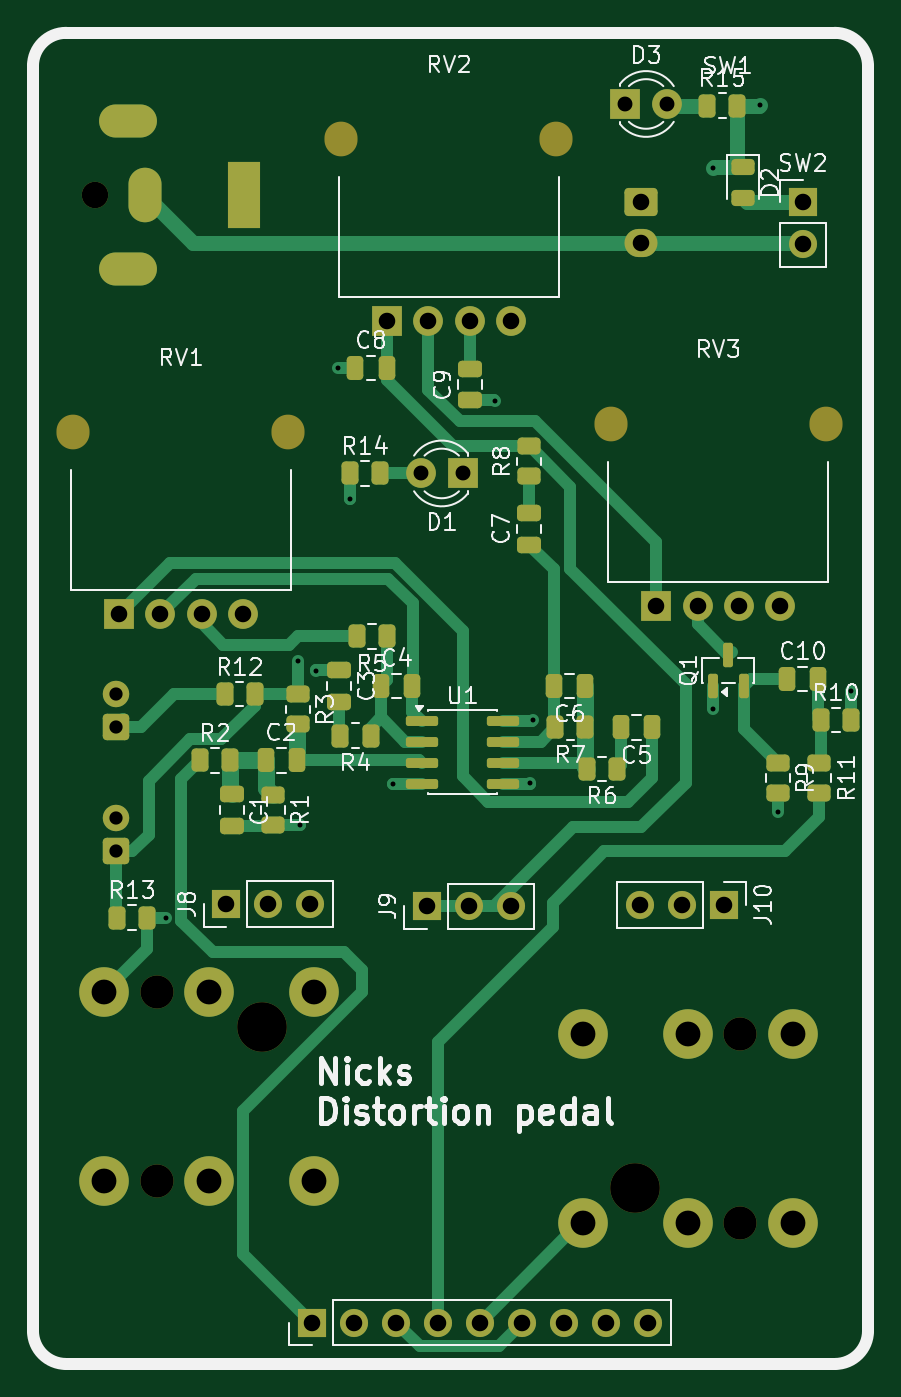
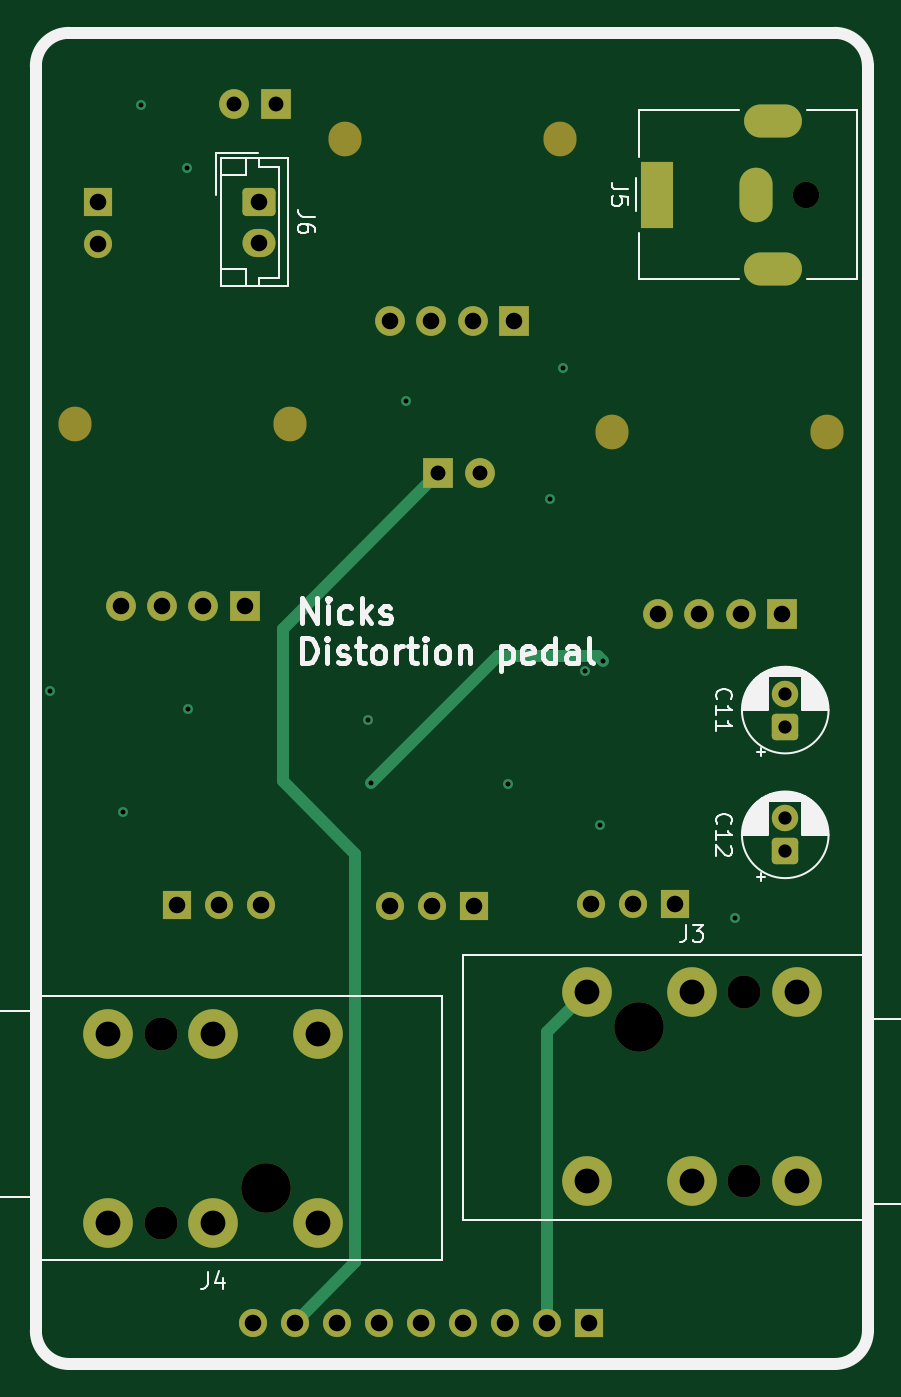
Circuit board: 13 layer files. Board 50.5 x 80.5 mm.
- bottom_copper: Nicks Distortion Pedal-B_Cu.gbr (6791 bytes)
- bottom_mask: Nicks Distortion Pedal-B_Mask.gbr (3858 bytes)
- paste: Nicks Distortion Pedal-B_Paste.gbr (509 bytes)
- bottom_silk: Nicks Distortion Pedal-B_Silkscreen.gbr (30593 bytes)
- outline: Nicks Distortion Pedal-Edge_Cuts.gbr (895 bytes)
- top_copper: Nicks Distortion Pedal-F_Cu.gbr (20769 bytes)
- top_mask: Nicks Distortion Pedal-F_Mask.gbr (7206 bytes)
- paste: Nicks Distortion Pedal-F_Paste.gbr (4397 bytes)
- top_silk: Nicks Distortion Pedal-F_Silkscreen.gbr (67608 bytes)
- inner_copper: Nicks Distortion Pedal-In1_Cu.gbr (129184 bytes)
- inner_copper: Nicks Distortion Pedal-In2_Cu.gbr (126285 bytes)
- drill: Nicks Distortion Pedal-NPTH.drl (903 bytes)
- drill: Nicks Distortion Pedal-PTH.drl (1821 bytes)

=== bottom_copper: Nicks Distortion Pedal-B_Cu.gbr (6791 bytes, source omitted) ===
=== bottom_mask: Nicks Distortion Pedal-B_Mask.gbr ===
%TF.GenerationSoftware,KiCad,Pcbnew,10.0.8-10.0.8~ubuntu26.04.1*%
%TF.CreationDate,2026-11-20T20:20:55-05:00*%
%TF.ProjectId,Nicks Distortion Pedal,4e69636b-7320-4446-9973-746f7274696f,rev?*%
%TF.SameCoordinates,Original*%
%TF.FileFunction,Soldermask,Bot*%
%TF.FilePolarity,Negative*%
%FSLAX46Y46*%
G04 Gerber Fmt 4.6, Leading zero omitted, Abs format (unit mm)*
G04 Created by KiCad (PCBNEW 10.0.8-10.0.8~ubuntu26.04.1) date 2026-11-20 20:20:55*
%MOMM*%
%LPD*%
G01*
G04 APERTURE LIST*
G04 Aperture macros list*
%AMRoundRect*
0 Rectangle with rounded corners*
0 $1 Rounding radius*
0 $2 $3 $4 $5 $6 $7 $8 $9 X,Y pos of 4 corners*
0 Add a 4 corners polygon primitive as box body*
4,1,4,$2,$3,$4,$5,$6,$7,$8,$9,$2,$3,0*
0 Add four circle primitives for the rounded corners*
1,1,$1+$1,$2,$3*
1,1,$1+$1,$4,$5*
1,1,$1+$1,$6,$7*
1,1,$1+$1,$8,$9*
0 Add four rect primitives between the rounded corners*
20,1,$1+$1,$2,$3,$4,$5,0*
20,1,$1+$1,$4,$5,$6,$7,0*
20,1,$1+$1,$6,$7,$8,$9,0*
20,1,$1+$1,$8,$9,$2,$3,0*%
G04 Aperture macros list end*
%ADD10R,1.700000X1.700000*%
%ADD11C,1.700000*%
%ADD12O,2.000000X2.100000*%
%ADD13C,1.800000*%
%ADD14R,1.800000X1.800000*%
%ADD15C,3.000000*%
%ADD16C,2.000000*%
%ADD17RoundRect,0.250000X0.550000X-0.550000X0.550000X0.550000X-0.550000X0.550000X-0.550000X-0.550000X0*%
%ADD18C,1.600000*%
%ADD19RoundRect,0.250000X-0.750000X0.600000X-0.750000X-0.600000X0.750000X-0.600000X0.750000X0.600000X0*%
%ADD20O,2.000000X1.700000*%
%ADD21R,2.000000X4.000000*%
%ADD22O,2.000000X3.300000*%
%ADD23O,3.500000X2.000000*%
G04 APERTURE END LIST*
D10*
%TO.C,J10*%
X164769800Y-90728800D03*
D11*
X162229800Y-90728800D03*
X159689800Y-90728800D03*
%TD*%
D10*
%TO.C,J9*%
X146837400Y-90830400D03*
D11*
X149377400Y-90830400D03*
X151917400Y-90830400D03*
%TD*%
D10*
%TO.C,J8*%
X134696200Y-90678000D03*
D11*
X137236200Y-90678000D03*
X139776200Y-90678000D03*
%TD*%
D12*
%TO.C,RV1*%
X125450000Y-62145000D03*
D13*
X135700000Y-73145000D03*
D12*
X138450000Y-62145000D03*
D14*
X128200000Y-73145000D03*
D13*
X130700000Y-73145000D03*
X133200000Y-73145000D03*
%TD*%
D10*
%TO.C,SW2*%
X169550000Y-48250000D03*
D11*
X169550000Y-50790000D03*
%TD*%
D12*
%TO.C,RV2*%
X141650000Y-44425000D03*
D13*
X151900000Y-55425000D03*
D12*
X154650000Y-44425000D03*
D14*
X144400000Y-55425000D03*
D13*
X146900000Y-55425000D03*
X149400000Y-55425000D03*
%TD*%
D14*
%TO.C,D3*%
X158810000Y-42300000D03*
D13*
X161350000Y-42300000D03*
%TD*%
D12*
%TO.C,RV3*%
X157950000Y-61645000D03*
D13*
X168200000Y-72645000D03*
D12*
X170950000Y-61645000D03*
D14*
X160700000Y-72645000D03*
D13*
X163200000Y-72645000D03*
X165700000Y-72645000D03*
%TD*%
D14*
%TO.C,D1*%
X148990000Y-64645000D03*
D13*
X146450000Y-64645000D03*
%TD*%
D10*
%TO.C,SW1*%
X139880000Y-116000000D03*
D11*
X142420000Y-116000000D03*
X144960000Y-116000000D03*
X147500000Y-116000000D03*
X150040000Y-116000000D03*
X152580000Y-116000000D03*
X155120000Y-116000000D03*
X157660000Y-116000000D03*
X160200000Y-116000000D03*
%TD*%
D15*
%TO.C,J3*%
X136850000Y-98130000D03*
D16*
X130500000Y-107430000D03*
X130500000Y-96000000D03*
D15*
X127300000Y-107430000D03*
X133650000Y-96000000D03*
X133650000Y-107430000D03*
X127300000Y-96000000D03*
X140000000Y-96000000D03*
X140000000Y-107430000D03*
%TD*%
D17*
%TO.C,C12*%
X128000000Y-87500000D03*
D18*
X128000000Y-85500000D03*
%TD*%
D17*
%TO.C,C11*%
X128000000Y-79955113D03*
D18*
X128000000Y-77955113D03*
%TD*%
D19*
%TO.C,J6*%
X159800000Y-48200000D03*
D20*
X159800000Y-50700000D03*
%TD*%
D18*
%TO.C,J5*%
X126750000Y-47800000D03*
D21*
X135750000Y-47800000D03*
D22*
X129750000Y-47800000D03*
D23*
X128750000Y-52300000D03*
X128750000Y-43300000D03*
%TD*%
D15*
%TO.C,J4*%
X159400000Y-107870000D03*
D16*
X165750000Y-98570000D03*
X165750000Y-110000000D03*
D15*
X168950000Y-98570000D03*
X162600000Y-110000000D03*
X162600000Y-98570000D03*
X168950000Y-110000000D03*
X156250000Y-110000000D03*
X156250000Y-98570000D03*
%TD*%
M02*

=== paste: Nicks Distortion Pedal-B_Paste.gbr ===
%TF.GenerationSoftware,KiCad,Pcbnew,10.0.8-10.0.8~ubuntu26.04.1*%
%TF.CreationDate,2026-11-20T20:20:55-05:00*%
%TF.ProjectId,Nicks Distortion Pedal,4e69636b-7320-4446-9973-746f7274696f,rev?*%
%TF.SameCoordinates,Original*%
%TF.FileFunction,Paste,Bot*%
%TF.FilePolarity,Positive*%
%FSLAX46Y46*%
G04 Gerber Fmt 4.6, Leading zero omitted, Abs format (unit mm)*
G04 Created by KiCad (PCBNEW 10.0.8-10.0.8~ubuntu26.04.1) date 2026-11-20 20:20:55*
%MOMM*%
%LPD*%
G01*
G04 APERTURE LIST*
G04 APERTURE END LIST*
M02*

=== bottom_silk: Nicks Distortion Pedal-B_Silkscreen.gbr (30593 bytes, source omitted) ===
=== outline: Nicks Distortion Pedal-Edge_Cuts.gbr ===
%TF.GenerationSoftware,KiCad,Pcbnew,10.0.8-10.0.8~ubuntu26.04.1*%
%TF.CreationDate,2026-11-20T20:20:55-05:00*%
%TF.ProjectId,Nicks Distortion Pedal,4e69636b-7320-4446-9973-746f7274696f,rev?*%
%TF.SameCoordinates,Original*%
%TF.FileFunction,Profile,NP*%
%FSLAX46Y46*%
G04 Gerber Fmt 4.6, Leading zero omitted, Abs format (unit mm)*
G04 Created by KiCad (PCBNEW 10.0.8-10.0.8~ubuntu26.04.1) date 2026-11-20 20:20:55*
%MOMM*%
%LPD*%
G01*
G04 APERTURE LIST*
%TA.AperFunction,Profile*%
%ADD10C,0.050000*%
%TD*%
G04 APERTURE END LIST*
D10*
X123000000Y-40000000D02*
X123000000Y-40000000D01*
G75*
G02*
X125000000Y-38000000I2000000J0D01*
G01*
X171500000Y-38000000D01*
G75*
G02*
X173500000Y-40000000I0J-2000000D01*
G01*
X173500000Y-116500000D01*
G75*
G02*
X171500000Y-118500000I-2000000J0D01*
G01*
X125000000Y-118500000D01*
G75*
G02*
X123000000Y-116500000I0J2000000D01*
G01*
X123000000Y-40000000D01*
M02*

=== top_copper: Nicks Distortion Pedal-F_Cu.gbr (20769 bytes, source omitted) ===
=== top_mask: Nicks Distortion Pedal-F_Mask.gbr (7206 bytes, source omitted) ===
=== paste: Nicks Distortion Pedal-F_Paste.gbr ===
%TF.GenerationSoftware,KiCad,Pcbnew,10.0.8-10.0.8~ubuntu26.04.1*%
%TF.CreationDate,2026-11-20T20:20:55-05:00*%
%TF.ProjectId,Nicks Distortion Pedal,4e69636b-7320-4446-9973-746f7274696f,rev?*%
%TF.SameCoordinates,Original*%
%TF.FileFunction,Paste,Top*%
%TF.FilePolarity,Positive*%
%FSLAX46Y46*%
G04 Gerber Fmt 4.6, Leading zero omitted, Abs format (unit mm)*
G04 Created by KiCad (PCBNEW 10.0.8-10.0.8~ubuntu26.04.1) date 2026-11-20 20:20:55*
%MOMM*%
%LPD*%
G01*
G04 APERTURE LIST*
G04 Aperture macros list*
%AMRoundRect*
0 Rectangle with rounded corners*
0 $1 Rounding radius*
0 $2 $3 $4 $5 $6 $7 $8 $9 X,Y pos of 4 corners*
0 Add a 4 corners polygon primitive as box body*
4,1,4,$2,$3,$4,$5,$6,$7,$8,$9,$2,$3,0*
0 Add four circle primitives for the rounded corners*
1,1,$1+$1,$2,$3*
1,1,$1+$1,$4,$5*
1,1,$1+$1,$6,$7*
1,1,$1+$1,$8,$9*
0 Add four rect primitives between the rounded corners*
20,1,$1+$1,$2,$3,$4,$5,0*
20,1,$1+$1,$4,$5,$6,$7,0*
20,1,$1+$1,$6,$7,$8,$9,0*
20,1,$1+$1,$8,$9,$2,$3,0*%
G04 Aperture macros list end*
%ADD10RoundRect,0.150000X-0.825000X-0.150000X0.825000X-0.150000X0.825000X0.150000X-0.825000X0.150000X0*%
%ADD11RoundRect,0.250000X0.475000X-0.250000X0.475000X0.250000X-0.475000X0.250000X-0.475000X-0.250000X0*%
%ADD12RoundRect,0.250000X0.262500X0.450000X-0.262500X0.450000X-0.262500X-0.450000X0.262500X-0.450000X0*%
%ADD13RoundRect,0.250000X-0.250000X-0.475000X0.250000X-0.475000X0.250000X0.475000X-0.250000X0.475000X0*%
%ADD14RoundRect,0.250000X-0.262500X-0.450000X0.262500X-0.450000X0.262500X0.450000X-0.262500X0.450000X0*%
%ADD15RoundRect,0.250000X0.250000X0.475000X-0.250000X0.475000X-0.250000X-0.475000X0.250000X-0.475000X0*%
%ADD16RoundRect,0.250000X-0.450000X0.262500X-0.450000X-0.262500X0.450000X-0.262500X0.450000X0.262500X0*%
%ADD17RoundRect,0.250000X-0.475000X0.250000X-0.475000X-0.250000X0.475000X-0.250000X0.475000X0.250000X0*%
%ADD18RoundRect,0.250000X0.450000X-0.262500X0.450000X0.262500X-0.450000X0.262500X-0.450000X-0.262500X0*%
%ADD19RoundRect,0.150000X0.150000X-0.587500X0.150000X0.587500X-0.150000X0.587500X-0.150000X-0.587500X0*%
%ADD20RoundRect,0.243750X-0.456250X0.243750X-0.456250X-0.243750X0.456250X-0.243750X0.456250X0.243750X0*%
G04 APERTURE END LIST*
D10*
%TO.C,U1*%
X146500000Y-79595000D03*
X146500000Y-80865000D03*
X146500000Y-82135000D03*
X146500000Y-83405000D03*
X151450000Y-83405000D03*
X151450000Y-82135000D03*
X151450000Y-80865000D03*
X151450000Y-79595000D03*
%TD*%
D11*
%TO.C,C7*%
X153000000Y-68950000D03*
X153000000Y-67050000D03*
%TD*%
D12*
%TO.C,R6*%
X158325000Y-82500000D03*
X156500000Y-82500000D03*
%TD*%
D13*
%TO.C,C8*%
X142500000Y-58280000D03*
X144400000Y-58280000D03*
%TD*%
D12*
%TO.C,R5*%
X144412500Y-74500000D03*
X142587500Y-74500000D03*
%TD*%
D14*
%TO.C,R14*%
X142165000Y-64645000D03*
X143990000Y-64645000D03*
%TD*%
%TO.C,R13*%
X128087500Y-91500000D03*
X129912500Y-91500000D03*
%TD*%
D15*
%TO.C,C5*%
X160450000Y-80000000D03*
X158550000Y-80000000D03*
%TD*%
D16*
%TO.C,R3*%
X139018750Y-78000000D03*
X139018750Y-79825000D03*
%TD*%
D17*
%TO.C,C1*%
X135018750Y-84050000D03*
X135018750Y-85950000D03*
%TD*%
D14*
%TO.C,R15*%
X163775000Y-42400000D03*
X165600000Y-42400000D03*
%TD*%
D13*
%TO.C,C10*%
X168600000Y-77062500D03*
X170500000Y-77062500D03*
%TD*%
D18*
%TO.C,R8*%
X153000000Y-64825000D03*
X153000000Y-63000000D03*
%TD*%
D14*
%TO.C,R10*%
X170637500Y-79562500D03*
X172462500Y-79562500D03*
%TD*%
D17*
%TO.C,C3*%
X141500000Y-76550000D03*
X141500000Y-78450000D03*
%TD*%
D19*
%TO.C,Q1*%
X164100000Y-77500000D03*
X166000000Y-77500000D03*
X165050000Y-75625000D03*
%TD*%
D16*
%TO.C,R1*%
X137518750Y-84087500D03*
X137518750Y-85912500D03*
%TD*%
D20*
%TO.C,D2*%
X165950000Y-46125000D03*
X165950000Y-48000000D03*
%TD*%
D16*
%TO.C,R9*%
X168050000Y-82150000D03*
X168050000Y-83975000D03*
%TD*%
D12*
%TO.C,R7*%
X156412500Y-80000000D03*
X154587500Y-80000000D03*
%TD*%
D13*
%TO.C,C4*%
X144050000Y-77500000D03*
X145950000Y-77500000D03*
%TD*%
D14*
%TO.C,R12*%
X134587500Y-78000000D03*
X136412500Y-78000000D03*
%TD*%
%TO.C,R2*%
X133106250Y-82000000D03*
X134931250Y-82000000D03*
%TD*%
D16*
%TO.C,R11*%
X170550000Y-82150000D03*
X170550000Y-83975000D03*
%TD*%
D11*
%TO.C,C9*%
X149450000Y-60230000D03*
X149450000Y-58330000D03*
%TD*%
D13*
%TO.C,C2*%
X137068750Y-82000000D03*
X138968750Y-82000000D03*
%TD*%
D12*
%TO.C,R4*%
X143412500Y-80500000D03*
X141587500Y-80500000D03*
%TD*%
D15*
%TO.C,C6*%
X156400000Y-77500000D03*
X154500000Y-77500000D03*
%TD*%
M02*

=== top_silk: Nicks Distortion Pedal-F_Silkscreen.gbr (67608 bytes, source omitted) ===
=== inner_copper: Nicks Distortion Pedal-In1_Cu.gbr (129184 bytes, source omitted) ===
=== inner_copper: Nicks Distortion Pedal-In2_Cu.gbr (126285 bytes, source omitted) ===
=== drill: Nicks Distortion Pedal-NPTH.drl ===
M48
; DRILL file KiCad 10.0.8-10.0.8~ubuntu26.04.1 date 2026-11-20T20:20:51
; FORMAT={-:-/ absolute / metric / decimal}
; #@! TF.CreationDate,2026-11-20T20:20:51-05:00
; #@! TF.GenerationSoftware,Kicad,Pcbnew,10.0.8-10.0.8~ubuntu26.04.1
; #@! TF.FileFunction,NonPlated,1,4,NPTH
FMAT,2
METRIC
; #@! TA.AperFunction,NonPlated,NPTH,ComponentDrill
T1C1.600
; #@! TA.AperFunction,NonPlated,NPTH,ComponentDrill
T2C2.000
; #@! TA.AperFunction,NonPlated,NPTH,ComponentDrill
T3C3.000
%
G90
G05
T1
X126.75Y-47.8
T2
X130.5Y-96.0
X130.5Y-107.43
X165.75Y-98.57
X165.75Y-110.0
T3
X136.85Y-98.13
X159.4Y-107.87
T2
G00X125.45Y-62.095
M15
G01X125.45Y-62.195
M16
G05
G00X138.45Y-62.095
M15
G01X138.45Y-62.195
M16
G05
G00X141.65Y-44.375
M15
G01X141.65Y-44.475
M16
G05
G00X154.65Y-44.375
M15
G01X154.65Y-44.475
M16
G05
G00X157.95Y-61.595
M15
G01X157.95Y-61.695
M16
G05
G00X170.95Y-61.595
M15
G01X170.95Y-61.695
M16
G05
M30

=== drill: Nicks Distortion Pedal-PTH.drl ===
M48
; DRILL file KiCad 10.0.8-10.0.8~ubuntu26.04.1 date 2026-11-20T20:20:51
; FORMAT={-:-/ absolute / metric / decimal}
; #@! TF.CreationDate,2026-11-20T20:20:51-05:00
; #@! TF.GenerationSoftware,Kicad,Pcbnew,10.0.8-10.0.8~ubuntu26.04.1
; #@! TF.FileFunction,Plated,1,4,PTH
FMAT,2
METRIC
; #@! TA.AperFunction,Plated,PTH,ViaDrill
T1C0.300
; #@! TA.AperFunction,Plated,PTH,ComponentDrill
T2C0.800
; #@! TA.AperFunction,Plated,PTH,ComponentDrill
T3C0.900
; #@! TA.AperFunction,Plated,PTH,ComponentDrill
T4C1.000
; #@! TA.AperFunction,Plated,PTH,ComponentDrill
T5C1.500
%
G90
G05
T1
X131.025Y-91.5
X139.025Y-75.975
X139.175Y-85.925
X140.1Y-76.575
X141.45Y-58.28
X142.2Y-66.2
X144.75Y-83.4
X150.95Y-60.28
X153.075Y-83.375
X153.225Y-79.575
X164.125Y-78.875
X164.15Y-46.15
X166.95Y-42.35
X168.05Y-85.125
X172.45Y-77.825
T2
X128.0Y-77.955
X128.0Y-79.955
X128.0Y-85.5
X128.0Y-87.5
T3
X146.45Y-64.645
X148.99Y-64.645
X158.81Y-42.3
X161.35Y-42.3
T4
X128.2Y-73.145
X130.7Y-73.145
X133.2Y-73.145
X134.696Y-90.678
X135.7Y-73.145
X137.236Y-90.678
X139.776Y-90.678
X139.88Y-116.0
X142.42Y-116.0
X144.4Y-55.425
X144.96Y-116.0
X146.837Y-90.83
X146.9Y-55.425
X147.5Y-116.0
X149.377Y-90.83
X149.4Y-55.425
X150.04Y-116.0
X151.9Y-55.425
X151.917Y-90.83
X152.58Y-116.0
X155.12Y-116.0
X157.66Y-116.0
X159.69Y-90.729
X159.8Y-48.2
X159.8Y-50.7
X160.2Y-116.0
X160.7Y-72.645
X162.23Y-90.729
X163.2Y-72.645
X164.77Y-90.729
X165.7Y-72.645
X168.2Y-72.645
X169.55Y-48.25
X169.55Y-50.79
T5
X127.3Y-96.0
X127.3Y-107.43
X133.65Y-96.0
X133.65Y-107.43
X140.0Y-96.0
X140.0Y-107.43
X156.25Y-98.57
X156.25Y-110.0
X162.6Y-98.57
X162.6Y-110.0
X168.95Y-98.57
X168.95Y-110.0
T4
G00X128.0Y-43.3
M15
G01X129.5Y-43.3
M16
G05
G00X128.0Y-52.3
M15
G01X129.5Y-52.3
M16
G05
G00X129.75Y-48.45
M15
G01X129.75Y-47.15
M16
G05
G00X135.75Y-48.8
M15
G01X135.75Y-46.8
M16
G05
M30
